Image classification data set "Dataset" (daffakurnia11/Coffee-Beans-Roast-Level-Classification on GitHub). Class labels (4): dark roast, green, light roast, medium roast.

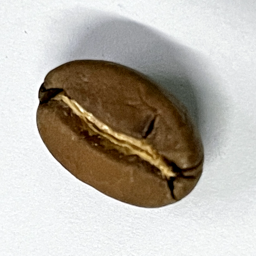
Label: medium roast

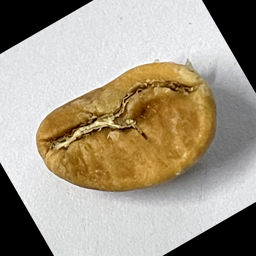
Label: light roast

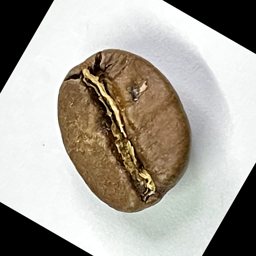
Label: medium roast

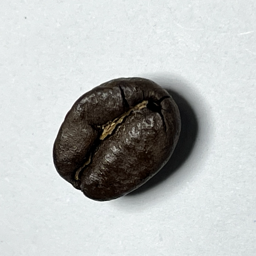
Label: dark roast

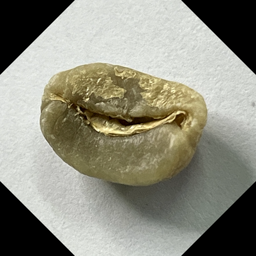
Label: green

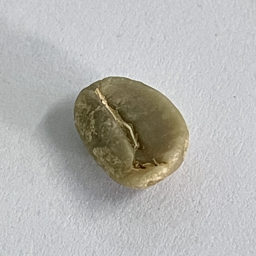
Label: green
